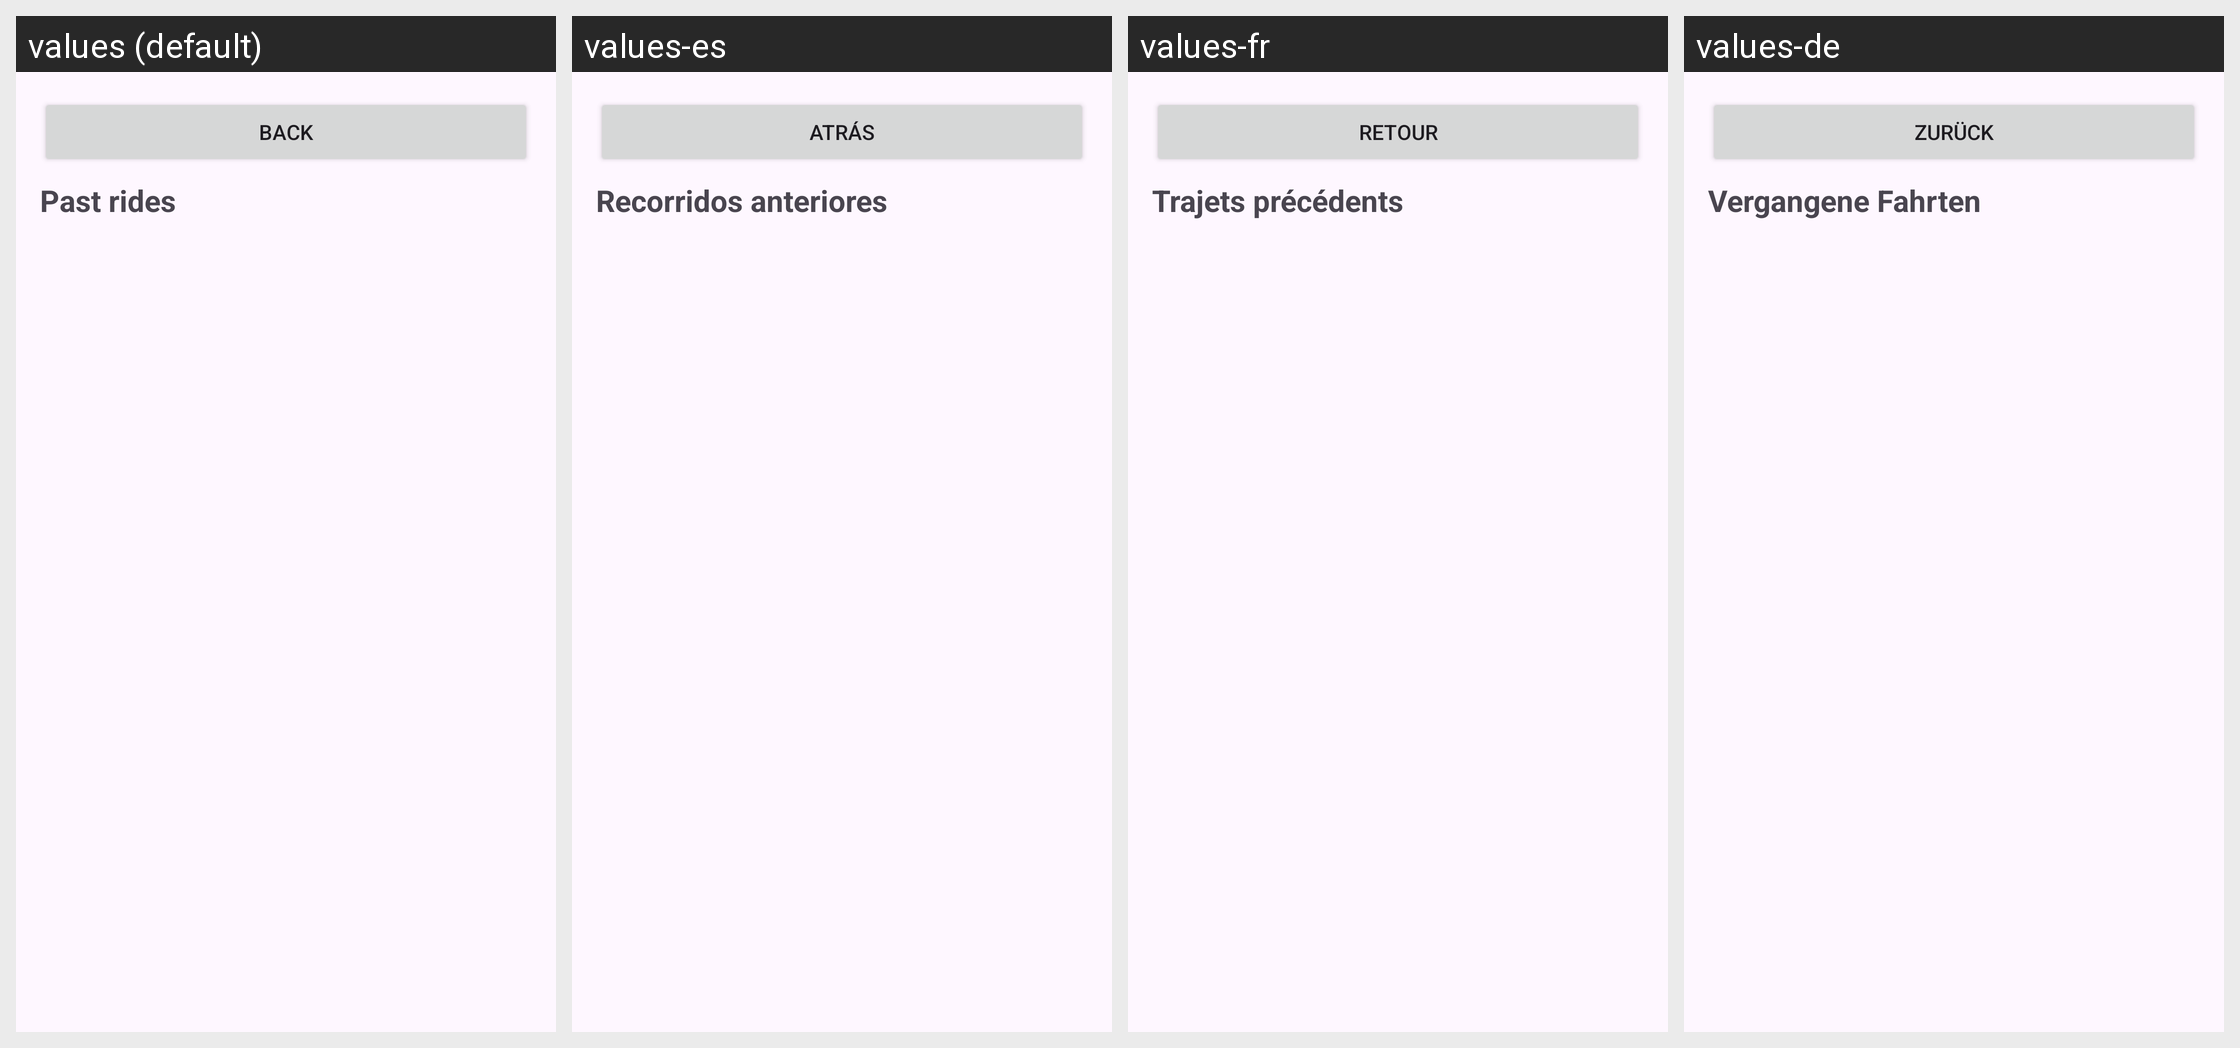

The Android screen above is rendered under several locales of the same app. Produce the string resources it draws, with the default and per-locale values.
Android screen res/layout/activity_history.xml rendered under 4 locales, left to right: values (default), values-es, values-fr, values-de. Device: Nexus 5 (rendered at 1080×1920; each locale shown at half size, 540×960, under a caption strip naming it); theme Theme.BikingPro.
Other locales in the repository, not shown: values-da, values-it, values-nl.
Strings drawn on this screen, with the default value and each locale's value (text and hints the layout hard-codes, and strings that could not be matched under every locale, appear in the picture but are not listed):

btn_back
  values: Back
  values-es: Atrás
  values-fr: Retour
  values-de: Zurück

history_title
  values: Past rides
  values-es: Recorridos anteriores
  values-fr: Trajets précédents
  values-de: Vergangene Fahrten
